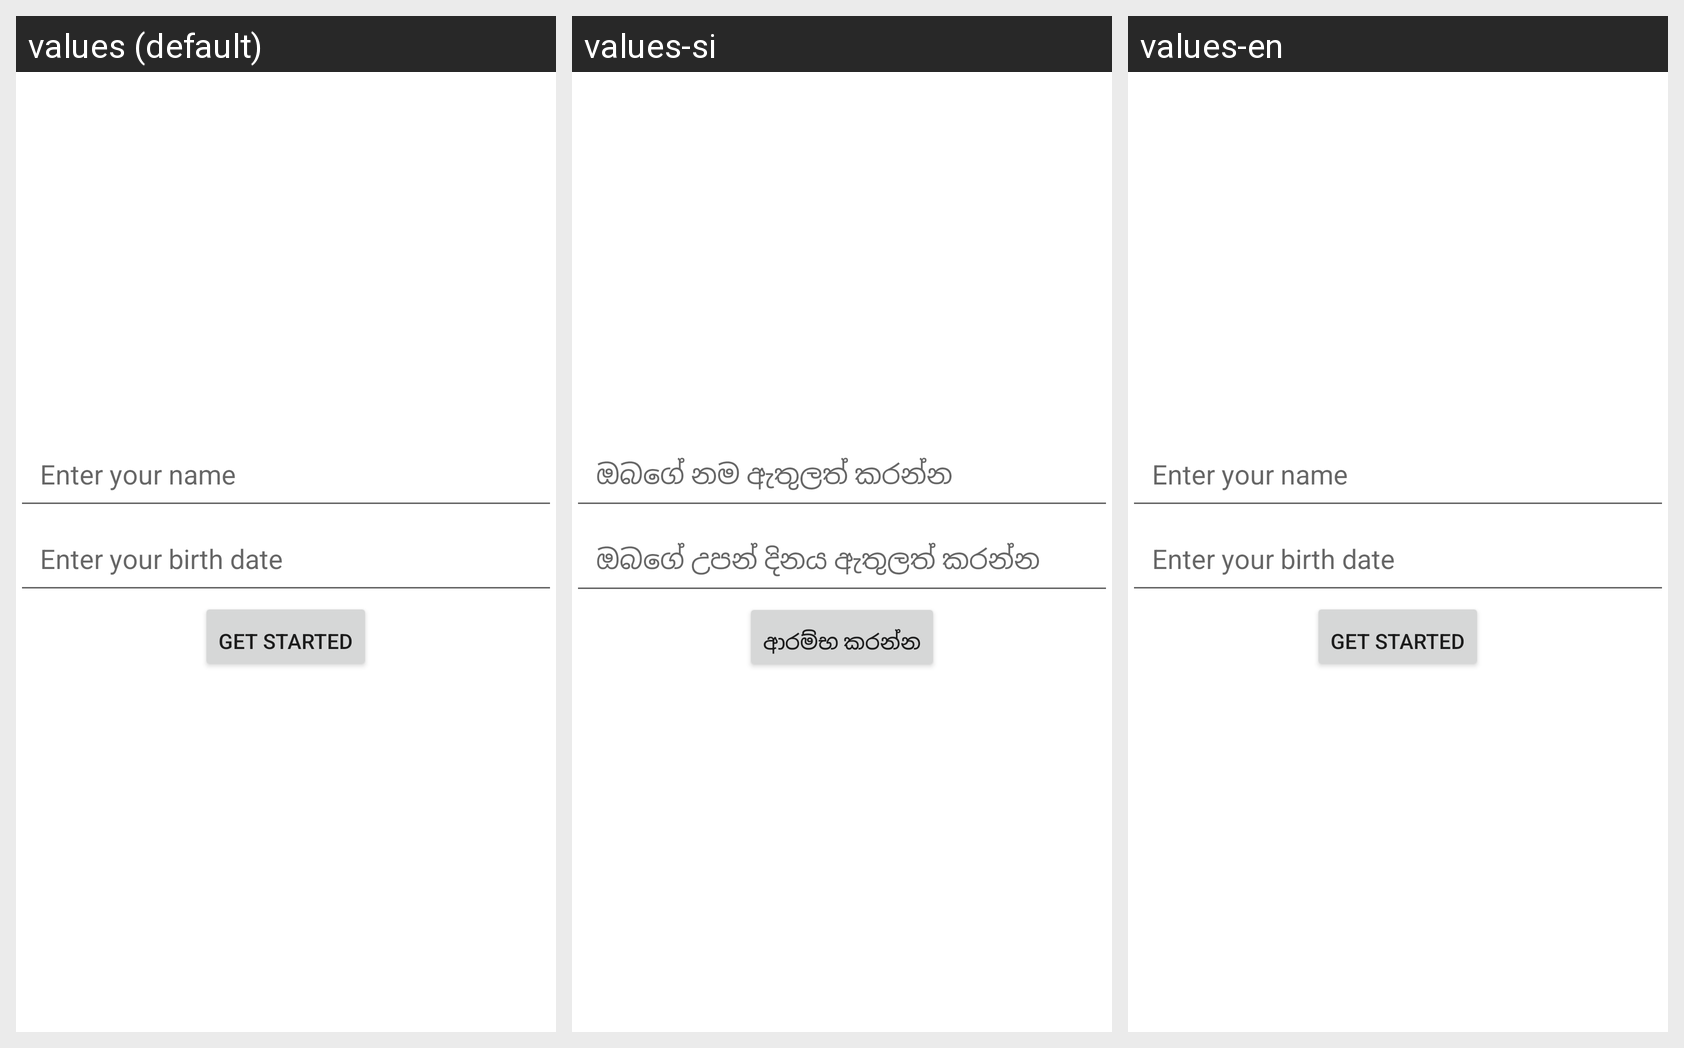

Translations of the strings shown on this Android screen, per locale in the grid:
Android screen res/layout/activity_store.xml rendered under 3 locales, left to right: values (default), values-si, values-en. Device: Nexus 5 (rendered at 1080×1920; each locale shown at half size, 540×960, under a caption strip naming it); theme Theme.BabyOne.
Strings drawn on this screen, with the default value and each locale's value (text and hints the layout hard-codes, and strings that could not be matched under every locale, appear in the picture but are not listed):

strvalEditTxtName
  values: Enter your name
  values-si: ඔබගේ නම ඇතුලත් කරන්න
  values-en: Enter your name

strvalEditTextBirthdate
  values: Enter your birth date
  values-si: ඔබගේ උපන් දිනය ඇතුලත් කරන්න
  values-en: Enter your birth date

strvalBTNGetStarted
  values: Get Started
  values-si: ආරම්භ කරන්න
  values-en: Get Started
